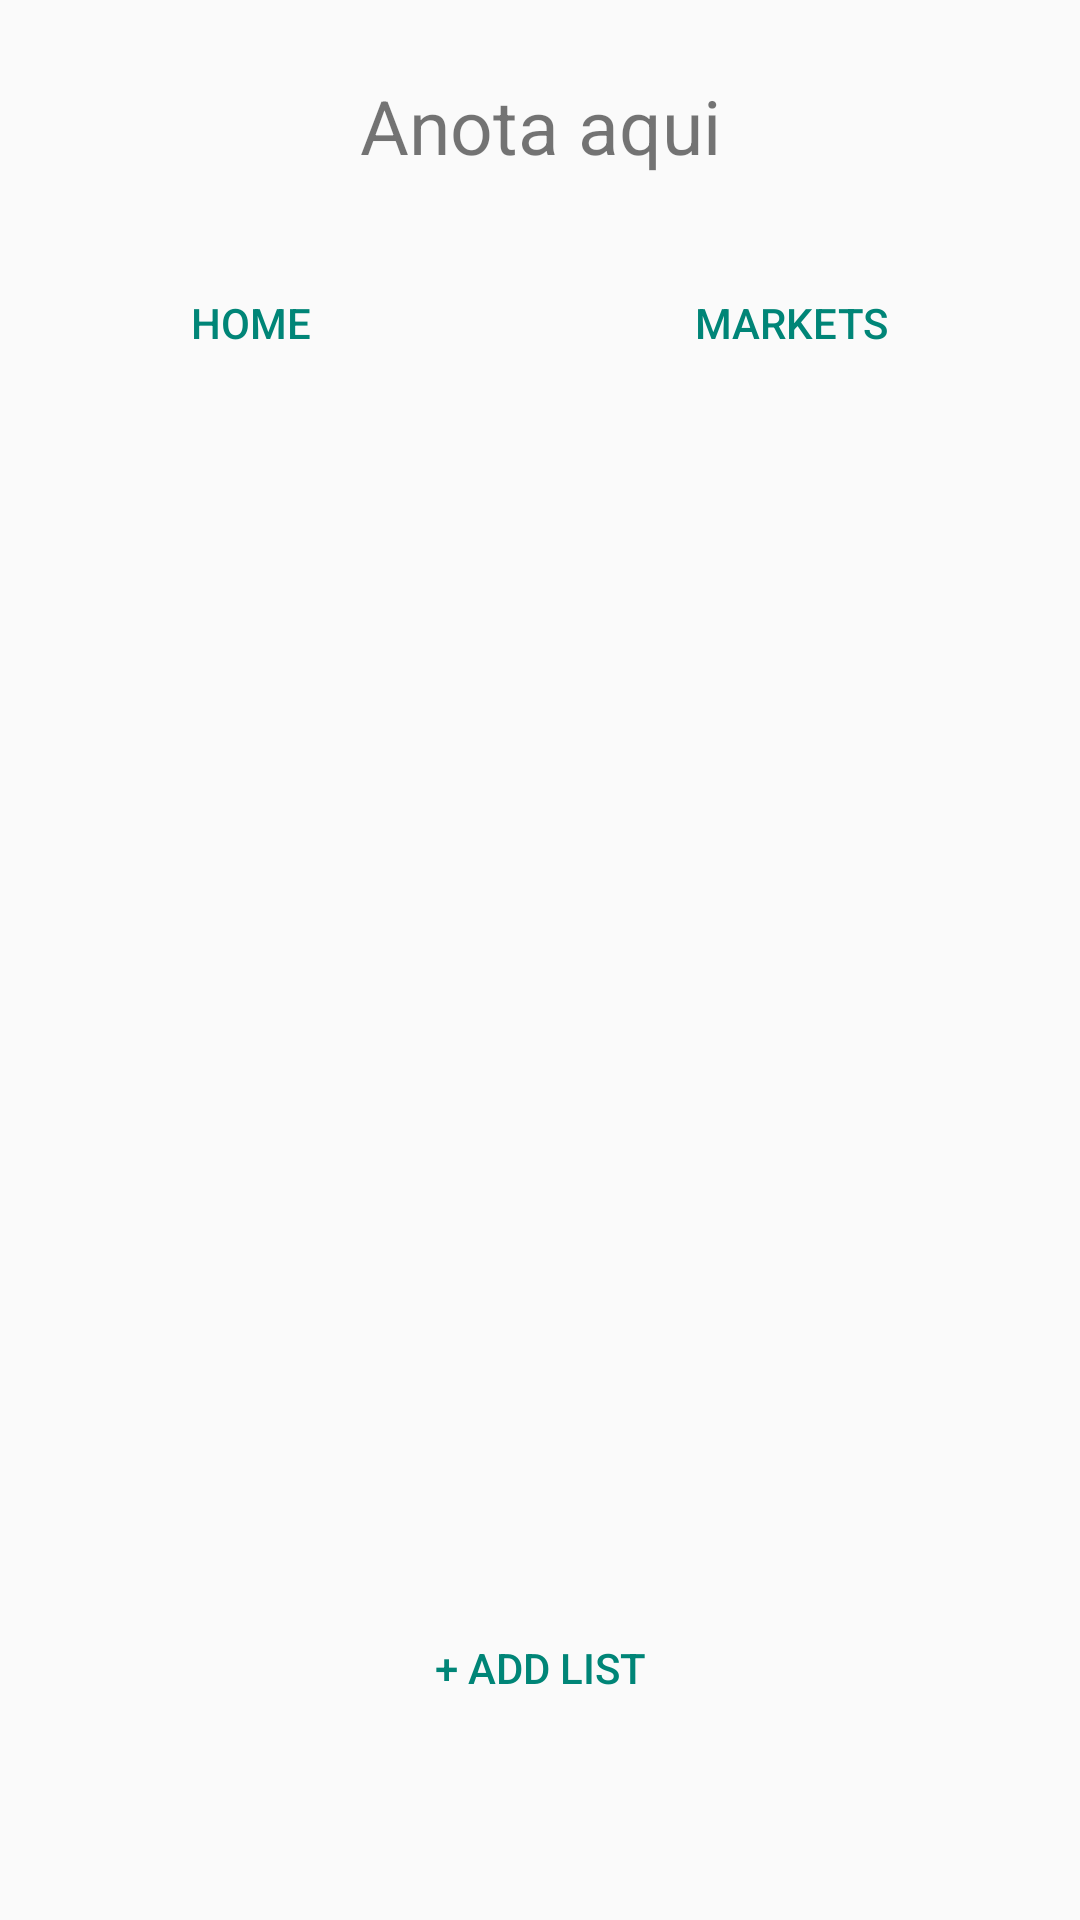

Layout XML and referenced resources for this Android screen:
<!-- AndroidManifest.xml: activity theme Theme.GroceryList -->
<!-- res/layout/activity_main.xml -->
<?xml version="1.0" encoding="utf-8"?>
<androidx.constraintlayout.widget.ConstraintLayout xmlns:android="http://schemas.android.com/apk/res/android"
    xmlns:app="http://schemas.android.com/apk/res-auto"
    android:layout_width="match_parent"
    android:layout_height="match_parent"
    xmlns:tools="http://schemas.android.com/tools">

    <TextView
        android:id="@+id/title"
        android:layout_width="wrap_content"
        android:layout_height="wrap_content"
        android:layout_marginTop="25dp"
        android:text="@string/title"
        android:textSize="25sp"
        app:layout_constraintEnd_toEndOf="parent"
        app:layout_constraintStart_toStartOf="parent"
        app:layout_constraintTop_toTopOf="parent" />

    <LinearLayout
        style="?android:attr/buttonBarStyle"
        android:id="@+id/navBar"
        android:layout_width="match_parent"
        android:layout_height="wrap_content"
        android:layout_marginTop="25dp"
        android:orientation="horizontal"
        android:gravity="center"
        app:layout_constraintEnd_toEndOf="parent"
        app:layout_constraintStart_toStartOf="parent"
        app:layout_constraintTop_toBottomOf="@+id/title">

        <Button
            style="?android:attr/buttonBarButtonStyle"
            android:id="@+id/homeBtn"
            android:layout_width="wrap_content"
            android:layout_height="wrap_content"
            android:text="@string/homeBtn"
            android:layout_weight="1"/>

        <Button
            style="?android:attr/buttonBarButtonStyle"
            android:id="@+id/marketsBtn"
            android:layout_width="wrap_content"
            android:layout_height="wrap_content"
            android:text="@string/marketsBtn"
            android:layout_weight="1" />
    </LinearLayout>

    <ScrollView
        android:id="@+id/displayLists"
        android:layout_width="match_parent"
        android:layout_height="0dp"
        android:visibility="visible"
        app:layout_constraintTop_toBottomOf="@id/navBar"
        app:layout_constraintBottom_toBottomOf="@id/addListBtn"
        app:layout_constraintStart_toStartOf="parent"
        app:layout_constraintEnd_toEndOf="parent"
        tools:ignore="SpeakableTextPresentCheck">

        <LinearLayout
            android:id="@+id/listsView"
            android:layout_width="match_parent"
            android:layout_height="wrap_content"
            android:orientation="vertical"
            android:padding="16dp"
            android:gravity="center">

        </LinearLayout>
    </ScrollView>

    <ScrollView
        android:id="@+id/displayMarkets"
        android:layout_width="match_parent"
        android:layout_height="0dp"
        android:visibility="gone"
        app:layout_constraintTop_toBottomOf="@id/navBar"
        app:layout_constraintBottom_toBottomOf="@id/addListBtn"
        app:layout_constraintStart_toStartOf="parent"
        app:layout_constraintEnd_toEndOf="parent">

        <LinearLayout
            android:id="@+id/marketsView"
            android:layout_width="match_parent"
            android:layout_height="wrap_content"
            android:orientation="vertical"
            android:padding="16dp">

        </LinearLayout>
    </ScrollView>

    <Button
        android:id="@+id/addListBtn"
        style="?android:attr/buttonBarButtonStyle"
        android:layout_width="150dp"
        android:layout_height="48dp"
        android:layout_marginBottom="60dp"
        android:text="@string/addList"
        app:layout_constraintBottom_toBottomOf="parent"
        app:layout_constraintEnd_toEndOf="parent"
        app:layout_constraintStart_toStartOf="parent" />

</androidx.constraintlayout.widget.ConstraintLayout>
<!-- resources referenced by this layout -->
<resources>
  <string name="addList">+ Add List</string>
  <string name="homeBtn">Home</string>
  <string name="marketsBtn">Markets</string>
  <string name="title">Anota aqui</string>
  <style name="Theme.GroceryList" parent="Theme.AppCompat.DayNight.NoActionBar">
          
      </style>
</resources>
